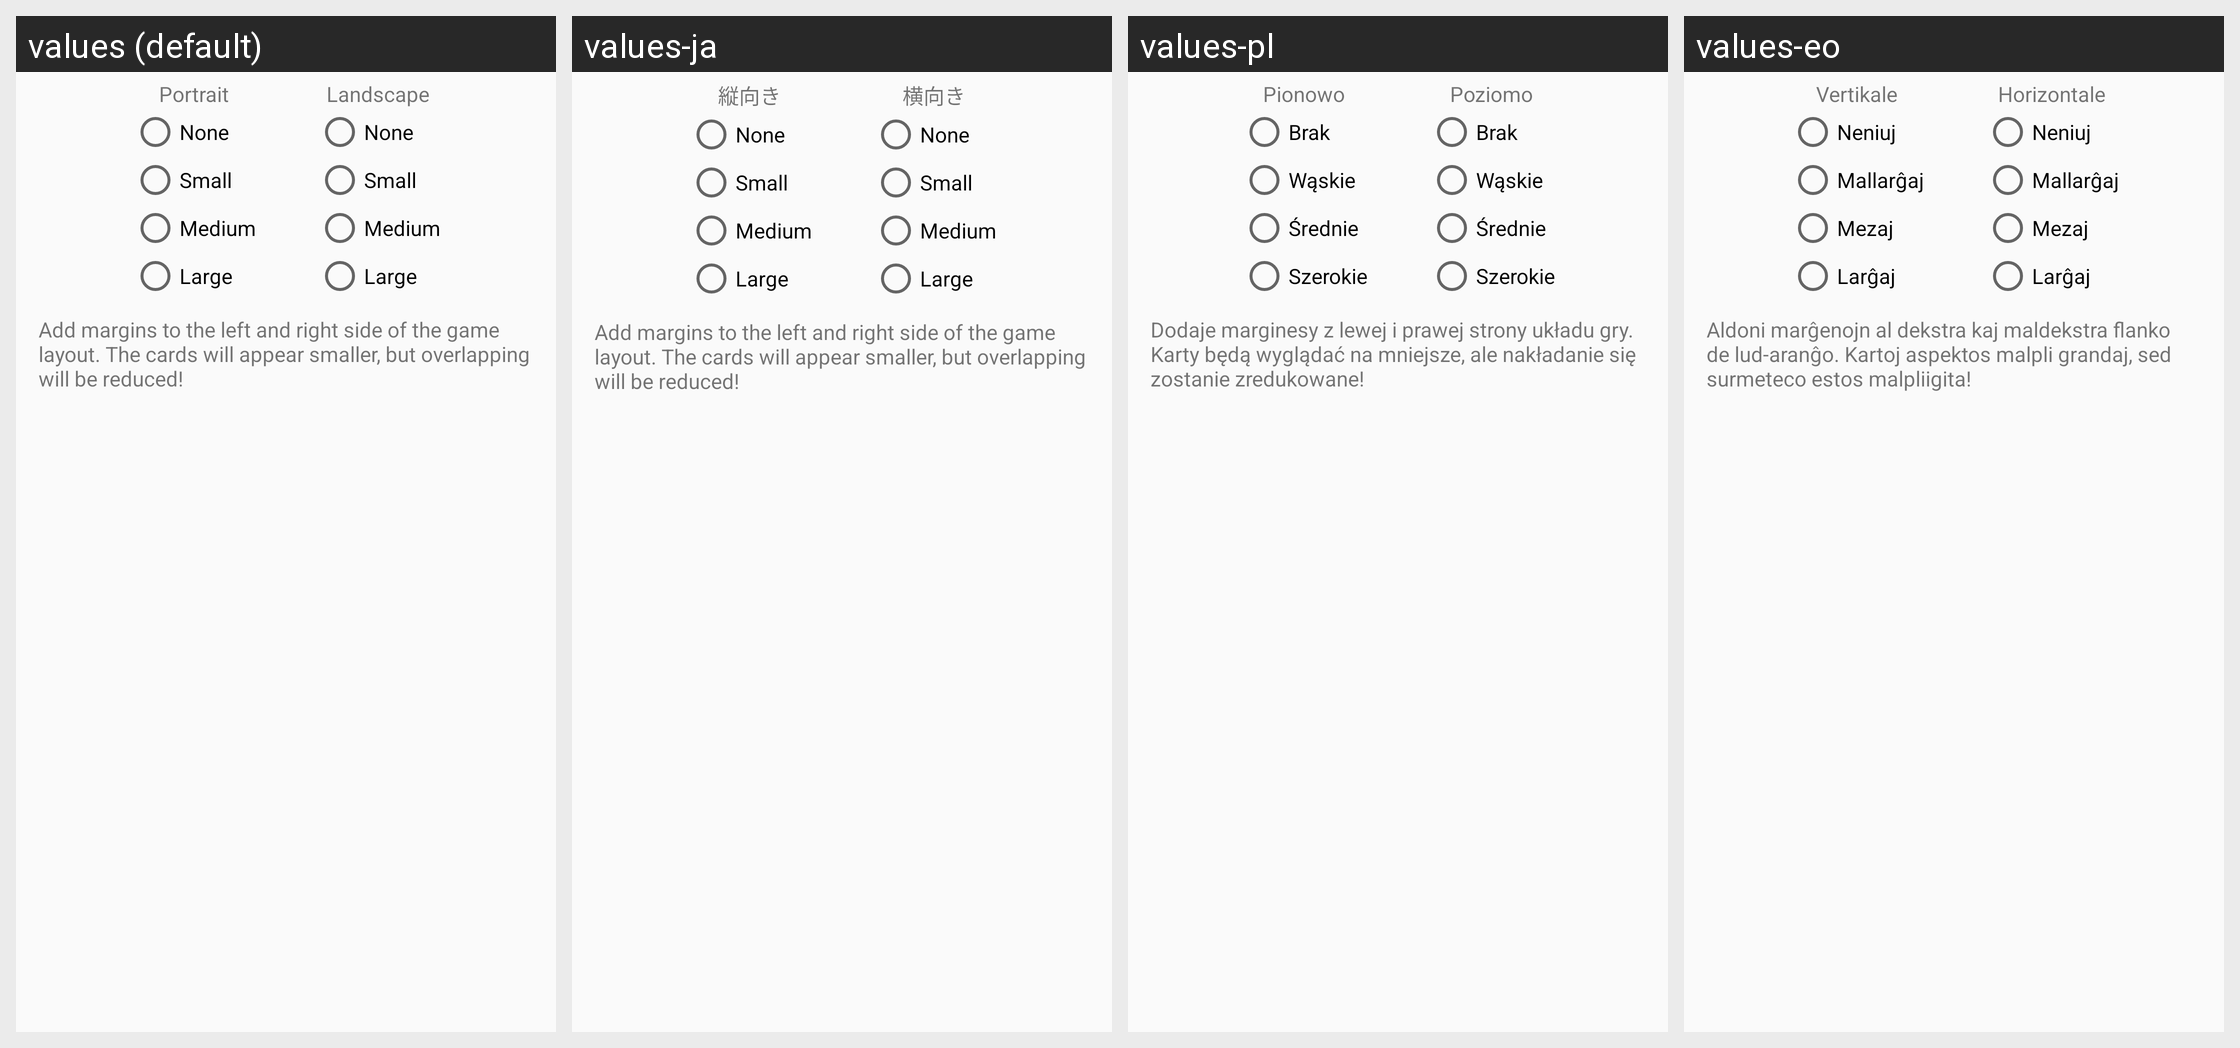

This grid shows one Android layout under several languages. Give, for every string resource on the screen, its name, the default text and each shown locale's text.
Android screen res/layout/dialog_settings_game_layout_margins.xml rendered under 4 locales, left to right: values (default), values-ja, values-pl, values-eo. Device: Nexus 5 (rendered at 1080×1920; each locale shown at half size, 540×960, under a caption strip naming it); theme AppThemeNoActionBar.
Other locales in the repository, not shown: values-de, values-es, values-es-rAR, values-fi, values-fr, values-hu, values-it, values-nb, values-pt, values-pt-rBR, values-tr, values-uk, values-zh-rCN.
Strings drawn on this screen, with the default value and each locale's value (text and hints the layout hard-codes, and strings that could not be matched under every locale, appear in the picture but are not listed):

settings_portrait
  values: Portrait
  values-ja: 縦向き
  values-pl: Pionowo
  values-eo: Vertikale

settings_game_layout_margins_none
  values: None
  values-ja: None  [not translated; the default value is used]
  values-pl: Brak
  values-eo: Neniuj

settings_game_layout_margins_small
  values: Small
  values-ja: Small  [not translated; the default value is used]
  values-pl: Wąskie
  values-eo: Mallarĝaj

settings_game_layout_margins_medium
  values: Medium
  values-ja: Medium  [not translated; the default value is used]
  values-pl: Średnie
  values-eo: Mezaj

settings_game_layout_margins_large
  values: Large
  values-ja: Large  [not translated; the default value is used]
  values-pl: Szerokie
  values-eo: Larĝaj

settings_landscape
  values: Landscape
  values-ja: 横向き
  values-pl: Poziomo
  values-eo: Horizontale

settings_game_layout_margins_text
  values: Add margins to the left and right side of the game layout. The cards will appear smaller, but overlapping will be reduced!
  values-ja: Add margins to the left and right side of the game layout. The cards will appear smaller, but overlapping will be reduced!  [not translated; the default value is used]
  values-pl: Dodaje marginesy z lewej i prawej strony układu gry. Karty będą wyglądać na mniejsze, ale nakładanie się zostanie zredukowane!
  values-eo: Aldoni marĝenojn al dekstra kaj maldekstra flanko de lud-aranĝo. Kartoj aspektos malpli grandaj, sed surmeteco estos malpliigita!
